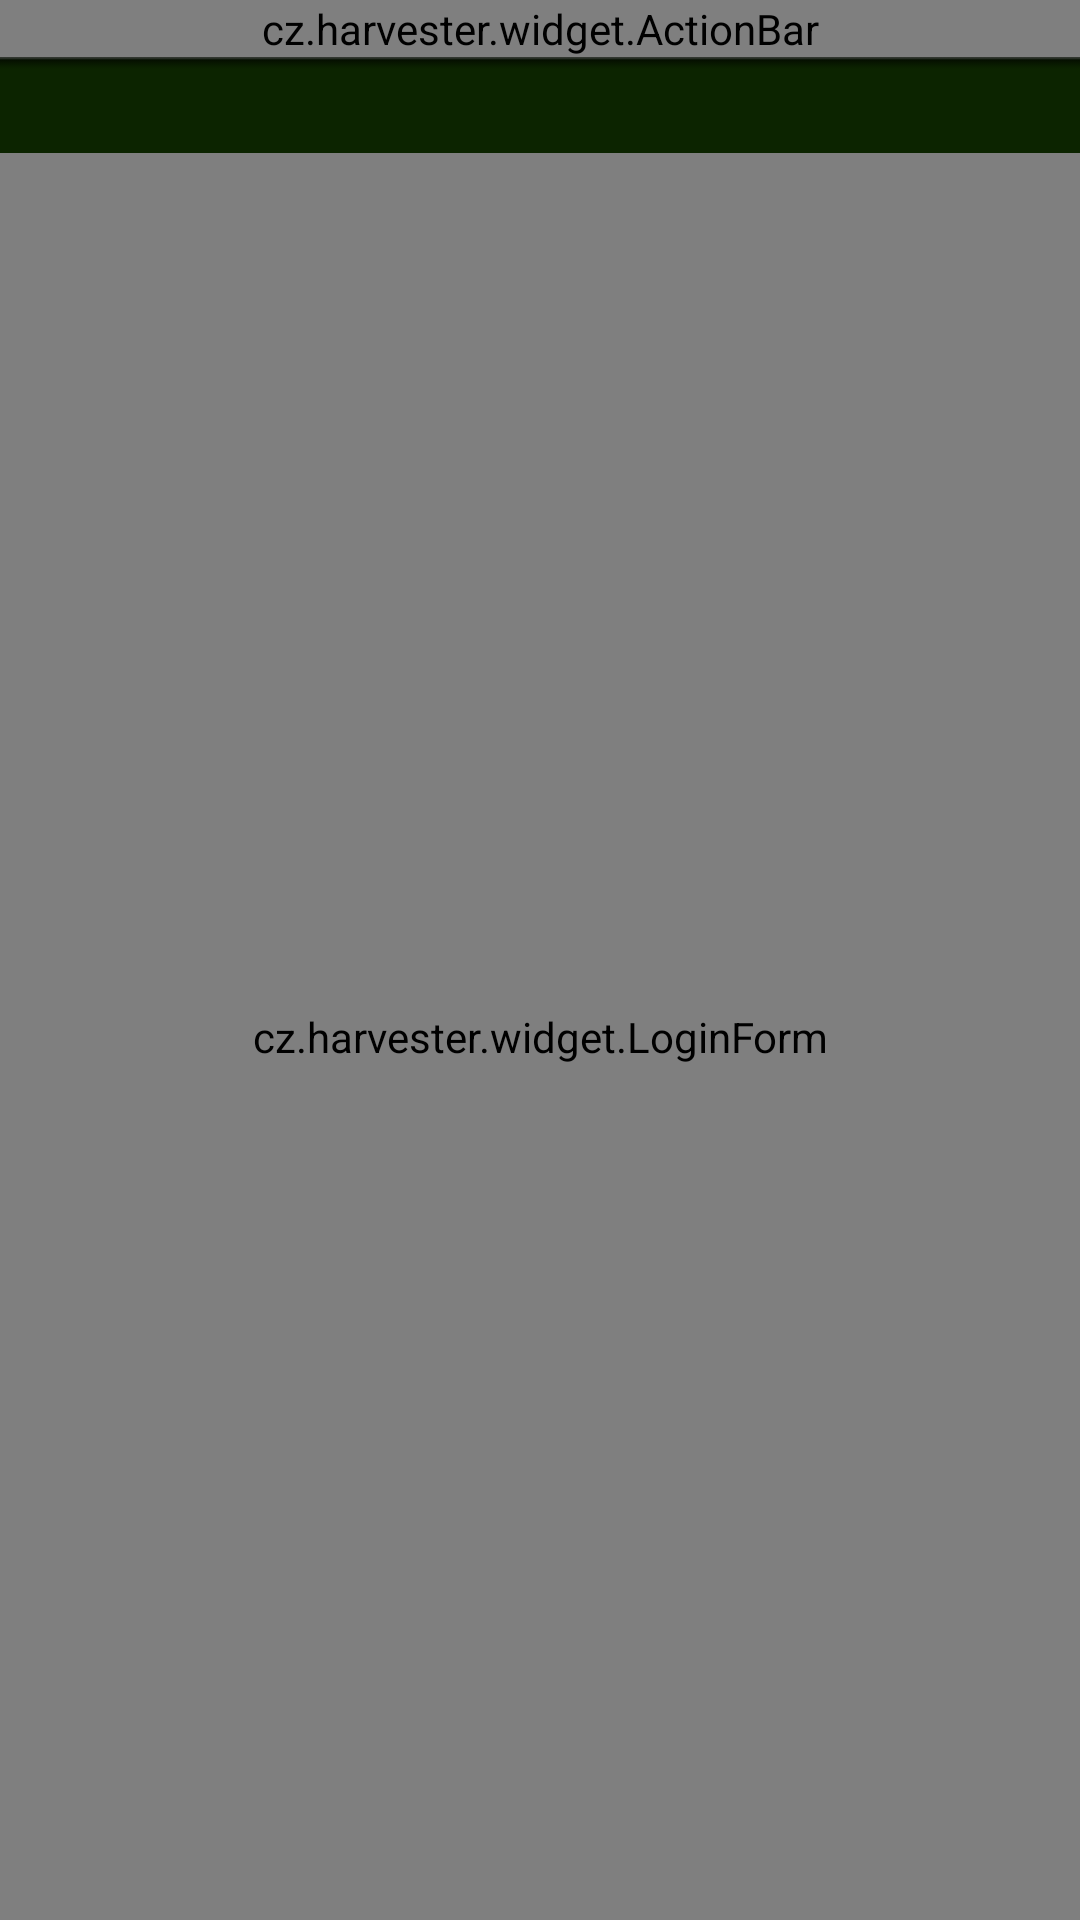

Reconstruct the res/layout file that produces this screen, plus the resources it refers to.
<!-- AndroidManifest.xml: application theme Theme -->
<!-- res/layout/album_activity.xml -->
<?xml version="1.0" encoding="utf-8"?>
<LinearLayout xmlns:android="http://schemas.android.com/apk/res/android"
    android:layout_width="fill_parent"
    android:layout_height="fill_parent"
    android:orientation="vertical"
    android:background="#F2F2F2" >

    <cz.harvester.widget.ActionBar
    	android:id="@+id/actionbar"
    	android:layout_width="fill_parent"
    	android:layout_height="wrap_content"/>
    
    <TextView
        android:layout_width="fill_parent"
    	android:layout_height="wrap_content"
    	android:background="@drawable/bar_top" />
    
    <ViewFlipper 
	    android:id="@+id/login_view_flipper"
	    android:layout_width="fill_parent"
	    android:layout_height="fill_parent"
	    android:saveEnabled="false">
	    
    	<cz.harvester.widget.LoginForm
	        android:id="@+id/login_form"
	        android:layout_width="fill_parent"
	        android:layout_height="fill_parent"
	        android:padding="10dp"/>    
    	
    	<include layout="@layout/loading"/> 
    	    
    	<TextView 
    	    android:id="@+id/no_buses_text_view"
    	    android:layout_width="fill_parent"
	        android:layout_height="fill_parent"
	        android:gravity="center"
	        android:text="No cards"/>"
    	
		<cz.harvester.widget.AlbumPages
		    android:id="@+id/gallery"
		    android:layout_width="fill_parent"
		    android:layout_height="fill_parent"/>
		
	</ViewFlipper>
    
    
    
</LinearLayout>
<!-- res/layout/loading.xml (included above) -->
<?xml version="1.0" encoding="utf-8"?>
<LinearLayout
	xmlns:android="http://schemas.android.com/apk/res/android"
   	android:id="@android:id/empty"
	android:layout_width="fill_parent"
	android:layout_height="fill_parent"
	android:orientation="horizontal"
	android:gravity="center">

	<ProgressBar
		android:id="@+id/progress_wheel"
		android:layout_width="wrap_content"
		android:layout_height="wrap_content"
		style="@android:style/Widget.ProgressBar.Small.Inverse"
		android:layout_marginRight="5dp" />
	
	<TextView
		android:id="@+id/text"
		android:layout_width="wrap_content"
		android:layout_height="wrap_content"
		android:text="Loading..."
		android:textSize="16sp"/>
	
</LinearLayout>
<!-- resources referenced by this layout -->
<resources>
  <!-- drawable bar_top: png bitmap (drawable-hdpi, 257 bytes) -->
  <style name="Theme" parent="android:Theme.Light">
  	    <item name="android:windowNoTitle">true</item>
          <item name="android:windowContentOverlay">@null</item>
          
          <item name="gdQuickActionBarStyle">@style/GreenDroid.Widget.QuickAction.Bar</item>
  		<item name="gdQuickActionBarItemStyle">@style/GreenDroid.Widget.QuickAction.Bar.Item</item>
  	</style>
  <style name="GreenDroid.Widget.QuickAction.Bar" />
  <style name="GreenDroid.Widget.QuickAction.Bar.Item" parent="@style/GreenDroid.Widget.QuickAction.Item">
  		<item name="android:layout_width">wrap_content</item>
  		<item name="android:minWidth">80dp</item>
  		<item name="android:background">@drawable/gd_quick_action_bar_item</item>
  	</style>
  <style name="GreenDroid.Widget.QuickAction.Item">
  		<item name="android:layout_height">fill_parent</item>
  		<item name="android:paddingRight">5dp</item>
  		<item name="android:paddingLeft">5dp</item>
  		<item name="android:drawablePadding">0dp</item>
  		<item name="android:textSize">13sp</item>
  		<item name="android:textColor">#333</item>
  	</style>
</resources>
